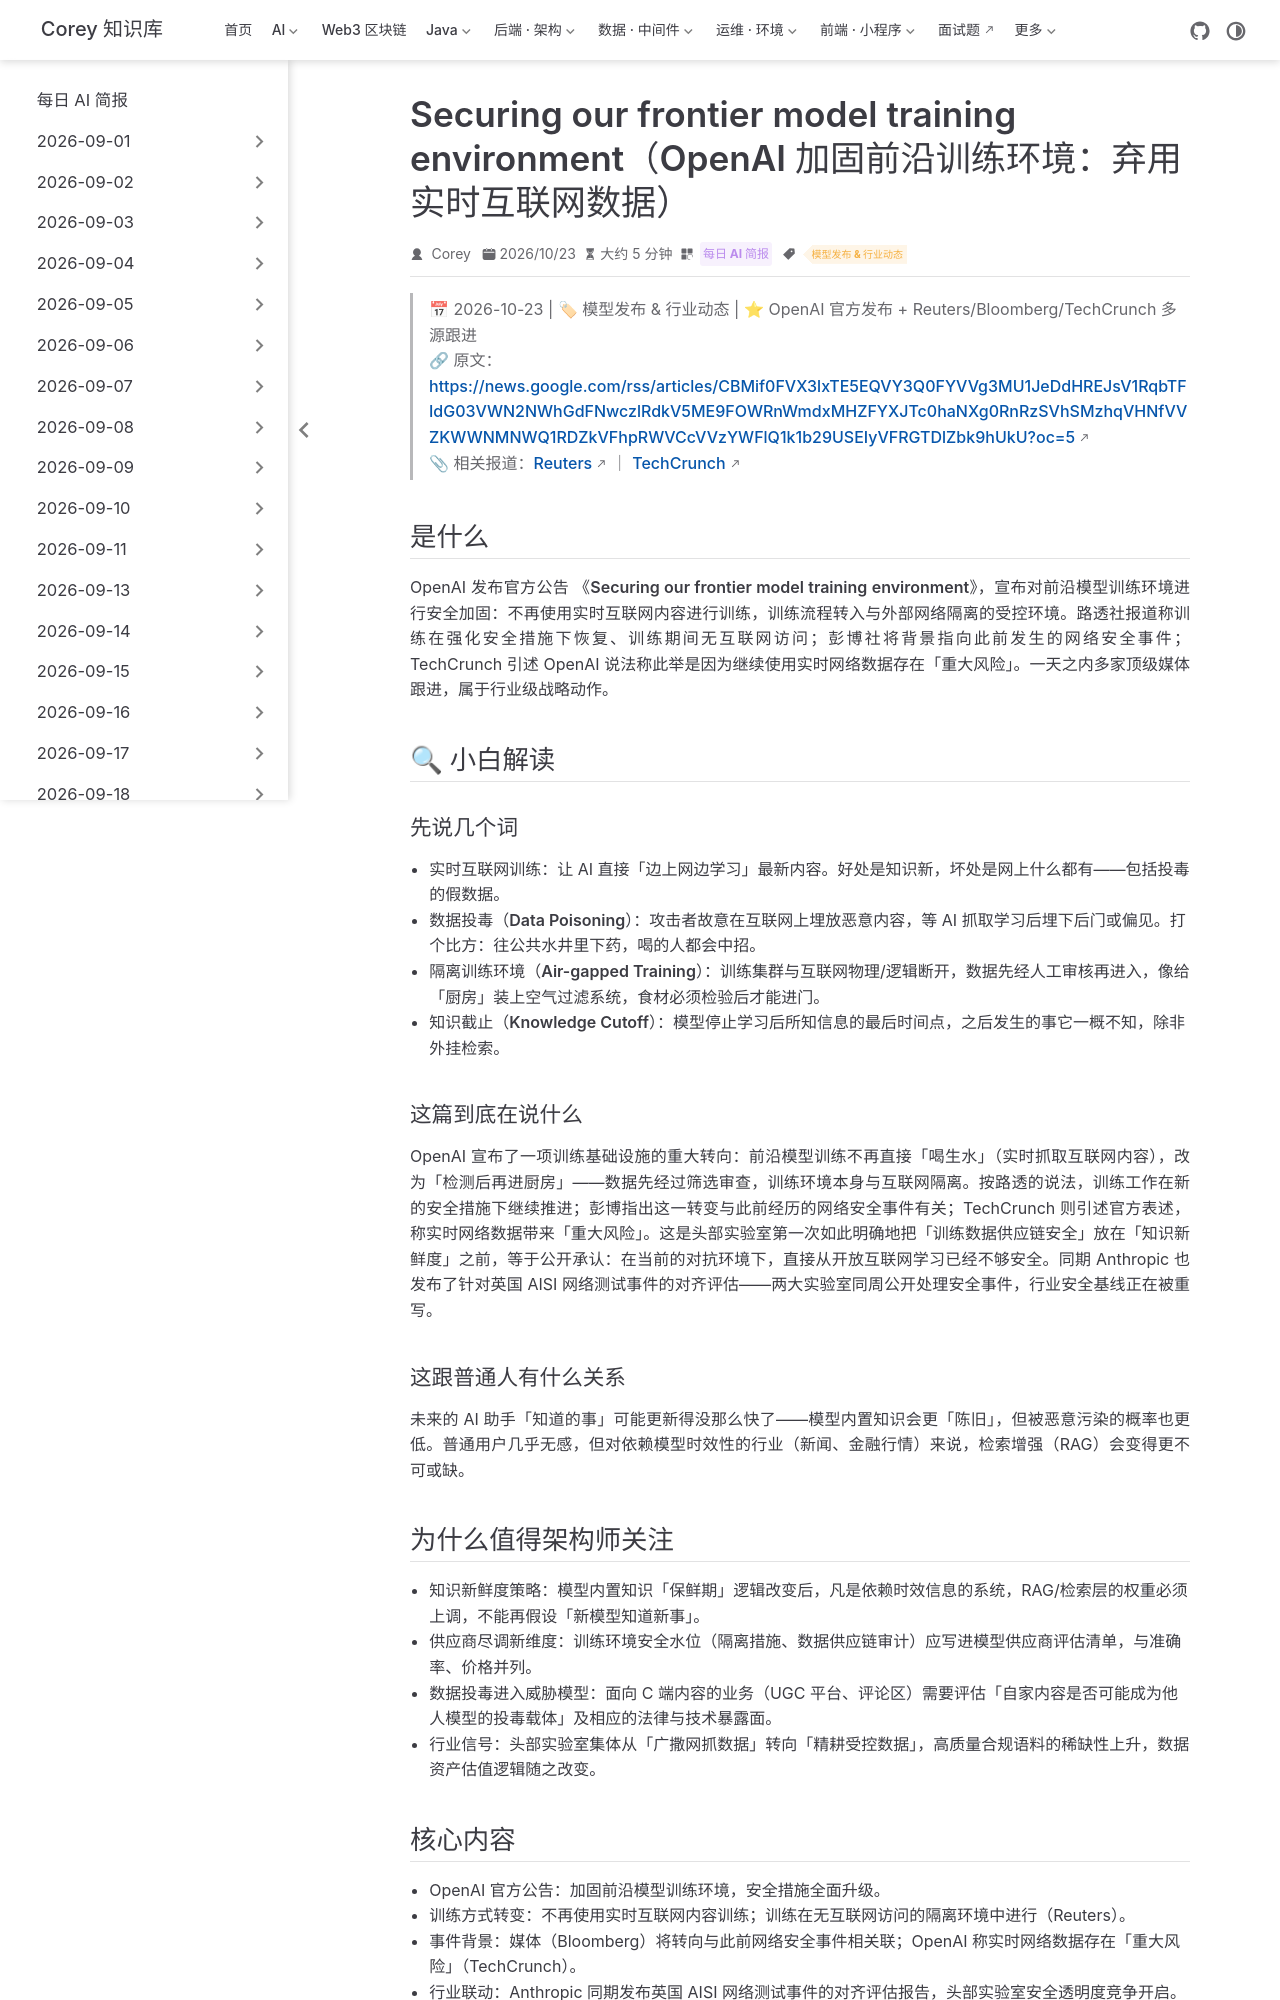

repository: code-corey/code-corey.github.io · page: News/2026-10-24/07-openai-frontier-training-security.html · generator: jekyll

---
title: "Securing our frontier model training environment（OpenAI 加固前沿训练环境：弃用实时互联网数据）"
shortTitle: "OpenAI 弃用实时网络训练"
sidebarGroup: "2026-10-24"
order: 7
date: 2026-10-23
category:
  - "每日 AI 简报"
tag:
  - "模型发布 & 行业动态"
description: "OpenAI 官宣加固前沿模型训练环境：不再以实时互联网内容训练，转入强隔离环境。路透/彭博/TC 均以网络安全事件为背景报道。"
---

# Securing our frontier model training environment（OpenAI 加固前沿训练环境：弃用实时互联网数据）

> 📅 2026-10-23 | 🏷 模型发布 & 行业动态 | ⭐ OpenAI 官方发布 + Reuters/Bloomberg/TechCrunch 多源跟进
> 🔗 原文：https://news.google.com/rss/articles/CBMif0FVX3lxTE5EQVY3Q0FYVVg3MU1JeDdHREJsV1RqbTFIdG03VWN2NWhGdFNwczlRdkV5ME9FOWRnWmdxMHZFYXJTc0haNXg0RnRzSVhSMzhqVHNfVVZKWWNMNWQ1RDZkVFhpRWVCcVVzYWFlQ1k1b29USEIyVFRGTDlZbk9hUkU?oc=5
> 📎 相关报道：[Reuters](https://news.google.com/rss/articles/CBMivwFBVV95cUxQOS01OUZRS1hEaFFMU0pJSkEwdEVKQThtcVJITXJ6elVKbVVHV0QwQVFyc1VUb1NVZExxQ2J4YkN0MTVxS094bUFqdmZYa3QwSUprRjlVX3YwSkZfcEF5U1JEV0h0aWVjUldENHFIaEtZR0RPU3Y0WHpjQXFmRUw2SVROYXQ2NWwzZmNGWG9lcTdwYkhFd0NvY3poSG1YVHRfclVsMmZ0OXRDV245cmx3ckRFVENhZUJydkVXYjVrOA?oc=5) ｜ [TechCrunch](https://news.google.com/rss/articles/CBMiygFBVV95cUxOZFJYWGNtWXRnNTVYSlV2QWpHaEstdS1tVEljMThVeEF2SnU5MnBkeXBrSUVVSHFuQXN6SjhWMWIySnAzYTNrbGlRZS1mazktVXF6bU80dU5WZi1hcG9MdWpUSVh0SlkyS2dYWXAybHBsMnpxT3ZXTFJoSm5fRHpQSzVsSnRaclpvU0o4N3pqcGJpaDRvUzdRT3YyaXg3TlNmM2tYY3RPcGhYYTNIUXQ1ZWZ4VHlVZ183N3hrSThibFVPZWFiTXlFYWZR?oc=5)

## 是什么

OpenAI 发布官方公告 **《Securing our frontier model training environment》**，宣布对前沿模型训练环境进行安全加固：**不再使用实时互联网内容进行训练**，训练流程转入与外部网络隔离的受控环境。路透社报道称训练在强化安全措施下恢复、训练期间无互联网访问；彭博社将背景指向此前发生的网络安全事件；TechCrunch 引述 OpenAI 说法称此举是因为继续使用实时网络数据存在「重大风险」。一天之内多家顶级媒体跟进，属于行业级战略动作。

## 🔍 小白解读

### 先说几个词

- **实时互联网训练**：让 AI 直接「边上网边学习」最新内容。好处是知识新，坏处是网上什么都有——包括投毒的假数据。
- **数据投毒（Data Poisoning）**：攻击者故意在互联网上埋放恶意内容，等 AI 抓取学习后埋下后门或偏见。打个比方：往公共水井里下药，喝的人都会中招。
- **隔离训练环境（Air-gapped Training）**：训练集群与互联网物理/逻辑断开，数据先经人工审核再进入，像给「厨房」装上空气过滤系统，食材必须检验后才能进门。
- **知识截止（Knowledge Cutoff）**：模型停止学习后所知信息的最后时间点，之后发生的事它一概不知，除非外挂检索。

### 这篇到底在说什么

OpenAI 宣布了一项训练基础设施的重大转向：前沿模型训练不再直接「喝生水」（实时抓取互联网内容），改为「检测后再进厨房」——数据先经过筛选审查，训练环境本身与互联网隔离。按路透的说法，训练工作在新的安全措施下继续推进；彭博指出这一转变与此前经历的网络安全事件有关；TechCrunch 则引述官方表述，称实时网络数据带来「重大风险」。这是头部实验室第一次如此明确地把「训练数据供应链安全」放在「知识新鲜度」之前，等于公开承认：**在当前的对抗环境下，直接从开放互联网学习已经不够安全**。同期 Anthropic 也发布了针对英国 AISI 网络测试事件的对齐评估——两大实验室同周公开处理安全事件，行业安全基线正在被重写。

### 这跟普通人有什么关系

未来的 AI 助手「知道的事」可能更新得没那么快了——模型内置知识会更「陈旧」，但被恶意污染的概率也更低。普通用户几乎无感，但对依赖模型时效性的行业（新闻、金融行情）来说，检索增强（RAG）会变得更不可或缺。
